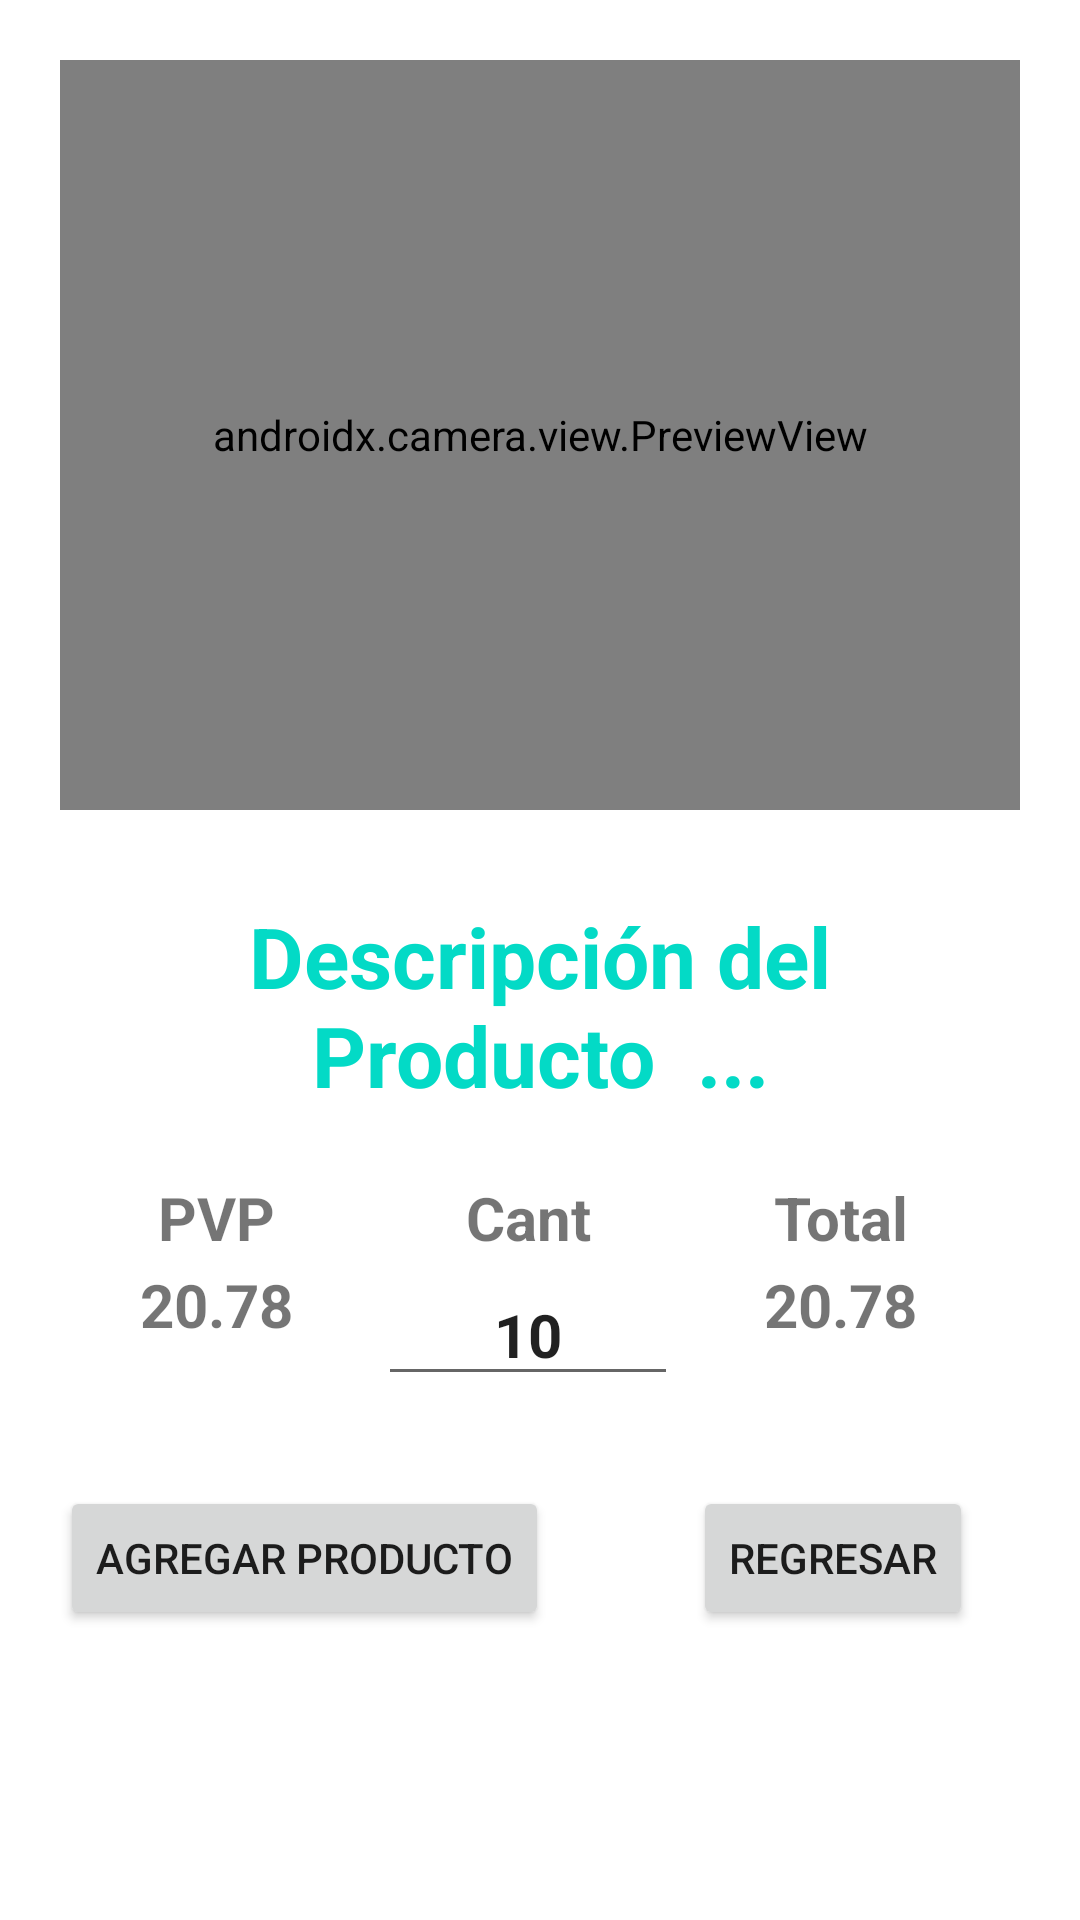

Reconstruct the res/layout file that produces this screen, plus the resources it refers to.
<!-- AndroidManifest.xml: application theme Theme.ScannerBarcode -->
<!-- res/layout/activity_act_captura_productos.xml -->
<?xml version="1.0" encoding="utf-8"?>
<androidx.constraintlayout.widget.ConstraintLayout xmlns:android="http://schemas.android.com/apk/res/android"
    xmlns:app="http://schemas.android.com/apk/res-auto"
    xmlns:tools="http://schemas.android.com/tools"
    android:layout_width="match_parent"
    android:layout_height="match_parent"
    tools:context=".actCapturaProductos">


    <LinearLayout
        android:layout_width="match_parent"
        android:layout_height="match_parent"
        android:orientation="vertical"
        app:layout_constraintBottom_toBottomOf="parent"
        app:layout_constraintEnd_toEndOf="parent"
        app:layout_constraintStart_toStartOf="parent"
        app:layout_constraintTop_toTopOf="parent">

        <androidx.camera.view.PreviewView
            android:id="@+id/preview_view"
            android:layout_width="match_parent"
            android:layout_height="250dp"
            android:layout_marginStart="20dp"
            android:layout_marginTop="20dp"
            android:layout_marginEnd="20dp" />

        <RelativeLayout
            android:id="@+id/lyProductDetail"
            android:layout_width="match_parent"
            android:layout_height="wrap_content"
            android:layout_marginStart="20dp"
            android:layout_marginTop="20dp"
            android:layout_marginEnd="20dp"
            tools:ignore="MissingConstraints">


            <TextView
                android:id="@+id/lblDesc"
                android:layout_width="match_parent"
                android:layout_height="wrap_content"
                android:layout_marginStart="2dp"
                android:layout_marginTop="10dp"
                android:layout_marginEnd="2dp"
                android:layout_marginBottom="20dp"
                android:text="Descripción del Producto  ..."
                android:textAlignment="center"
                android:textColor="@color/design_default_color_secondary"
                android:textSize="28sp"
                android:textStyle="bold" />

            <TextView
                android:id="@+id/lblPVP"
                android:layout_width="100dp"
                android:layout_height="wrap_content"
                android:layout_below="@id/lblDesc"
                android:layout_marginStart="2dp"
                android:layout_marginTop="2dp"
                android:layout_marginEnd="2dp"
                android:text="PVP"
                android:textAlignment="center"
                android:textSize="20sp"
                android:textStyle="bold" />

            <TextView
                android:id="@+id/lblCant"
                android:layout_width="100dp"
                android:layout_height="wrap_content"
                android:layout_below="@id/lblDesc"
                android:layout_centerInParent="true"
                android:layout_marginStart="2dp"
                android:layout_marginTop="2dp"
                android:layout_marginEnd="2dp"
                android:layout_toRightOf="@id/lblPVP"
                android:text="Cant"
                android:textAlignment="center"
                android:textSize="20sp"
                android:textStyle="bold" />

            <TextView
                android:id="@+id/lblSubt"
                android:layout_width="100dp"
                android:layout_height="wrap_content"
                android:layout_below="@id/lblDesc"
                android:layout_marginStart="2dp"
                android:layout_marginTop="2dp"
                android:layout_marginEnd="2dp"
                android:layout_toRightOf="@id/lblCant"
                android:text="Total"
                android:textAlignment="center"
                android:textSize="20sp"
                android:textStyle="bold" />

            <TextView
                android:id="@+id/txtPVP"
                android:layout_width="100dp"
                android:layout_height="30dp"
                android:layout_below="@id/lblPVP"
                android:layout_marginStart="2dp"
                android:layout_marginTop="2dp"
                android:layout_marginEnd="2dp"
                android:layout_marginBottom="2dp"
                android:text="20.78"
                android:textAlignment="center"
                android:textSize="20sp"
                android:textStyle="bold" />

            <EditText
                android:id="@+id/txtCantidad"
                android:layout_width="100dp"
                android:layout_height="wrap_content"
                android:layout_below="@id/lblCant"
                android:layout_marginStart="2dp"
                android:layout_marginTop="2dp"
                android:layout_marginEnd="2dp"
                android:layout_marginBottom="2dp"
                android:layout_toRightOf="@id/txtPVP"
                android:ems="10"
                android:inputType="numberDecimal"
                android:text="10"
                android:textAlignment="center"
                android:textSize="20sp"
                android:textStyle="bold" />

            <TextView
                android:id="@+id/txtSubT"
                android:layout_width="100dp"
                android:layout_height="30dp"
                android:layout_below="@id/lblSubt"
                android:layout_marginStart="2dp"
                android:layout_marginTop="2dp"
                android:layout_marginEnd="2dp"
                android:layout_marginBottom="2dp"
                android:layout_toRightOf="@id/txtCantidad"
                android:text="20.78"
                android:textAlignment="center"
                android:textSize="20sp"
                android:textStyle="bold" />

        </RelativeLayout>

        <RelativeLayout
            android:id="@+id/lyBotones"
            android:layout_width="368dp"
            android:layout_height="wrap_content"
            android:layout_marginStart="20dp"
            android:layout_marginTop="20dp"
            android:layout_marginEnd="20dp">

            <Button
                android:id="@+id/btAdd"
                android:layout_width="wrap_content"
                android:layout_height="wrap_content"
                android:layout_marginTop="8dp"
                android:onClick="clickAddProductBt"
                android:text="agregar Producto"
                android:textSize="14sp" />

            <Button
                android:id="@+id/btRegresar"
                android:layout_width="wrap_content"
                android:layout_height="wrap_content"
                android:layout_marginLeft="48dp"
                android:layout_marginTop="8dp"
                android:layout_toRightOf="@id/btAdd"
                android:onClick="clickBackFactura"
                android:text="Regresar"
                android:textSize="14sp" />

        </RelativeLayout>

    </LinearLayout>


</androidx.constraintlayout.widget.ConstraintLayout>
<!-- resources referenced by this layout -->
<resources>
  <style name="Theme.ScannerBarcode" parent="Theme.MaterialComponents.DayNight.DarkActionBar">
          
          <item name="colorPrimary">@color/purple_500</item>
          <item name="colorPrimaryVariant">@color/purple_700</item>
          <item name="colorOnPrimary">@color/white</item>
          
          <item name="colorSecondary">@color/teal_200</item>
          <item name="colorSecondaryVariant">@color/teal_700</item>
          <item name="colorOnSecondary">@color/black</item>
          
          <item name="android:statusBarColor" tools:targetApi="l">?attr/colorPrimaryVariant</item>
          
      </style>
  <!-- not gathered from this repository: default colours our renderer supplied (Android Studio template values) -->
  <color name="purple_500">#FF6200EE</color>
  <color name="purple_700">#FF3700B3</color>
  <color name="teal_200">#FF03DAC5</color>
  <color name="teal_700">#FF018786</color>
  <color name="black">#FF000000</color>
  <color name="white">#FFFFFFFF</color>
</resources>
